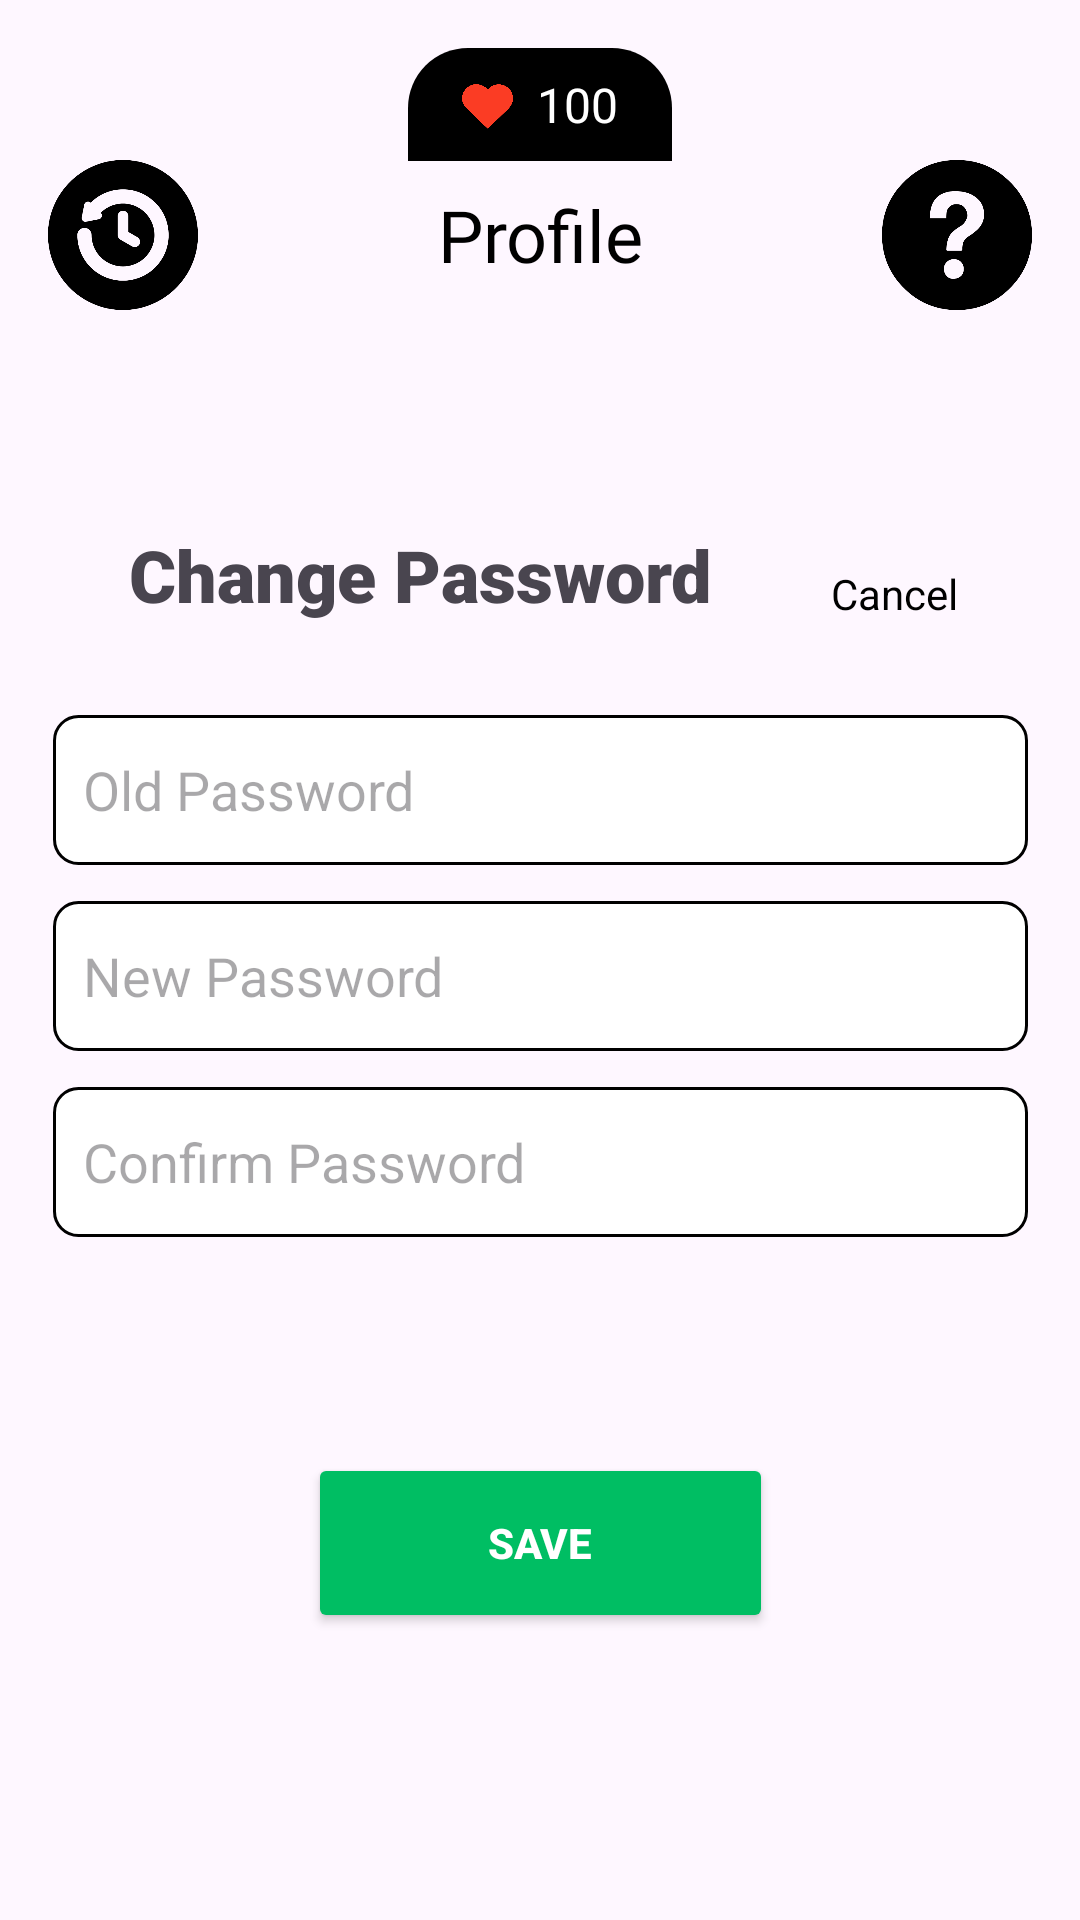

Reconstruct the res/layout file that produces this screen, plus the resources it refers to.
<!-- AndroidManifest.xml: application theme Theme.ToDororo -->
<!-- res/layout/activity_password_profile.xml -->
<?xml version="1.0" encoding="utf-8"?>
<androidx.constraintlayout.widget.ConstraintLayout
    xmlns:android="http://schemas.android.com/apk/res/android"
    xmlns:app="http://schemas.android.com/apk/res-auto"
    xmlns:tools="http://schemas.android.com/tools"
    android:layout_width="match_parent"
    android:layout_height="match_parent">

    
    <LinearLayout
        android:id="@+id/content_container"
        android:layout_width="match_parent"
        android:layout_height="wrap_content"
        android:orientation="vertical"
        android:padding="16dp"
        app:layout_constraintTop_toTopOf="parent"
        app:layout_constraintStart_toStartOf="parent"
        app:layout_constraintEnd_toEndOf="parent">

        
        <LinearLayout
            android:layout_width="match_parent"
            android:layout_height="wrap_content"
            android:orientation="horizontal"
            android:gravity="center_vertical">

            
            <ImageButton
                android:id="@+id/history_icon"
                android:layout_width="50dp"
                android:layout_height="50dp"
                android:layout_gravity="bottom"
                android:layout_marginEnd="16dp"
                android:background="@android:color/transparent"
                android:contentDescription="History Icon"
                android:onClick="onHistoryIconClick"
                android:scaleType="centerCrop"
                android:src="@drawable/history" />

            
            <LinearLayout
                android:layout_width="0dp"
                android:layout_height="wrap_content"
                android:layout_weight="1"
                android:layout_gravity="center_vertical"
                android:orientation="vertical"
                android:gravity="center_horizontal">

                
                <LinearLayout
                    android:layout_width="wrap_content"
                    android:layout_height="wrap_content"
                    android:layout_marginBottom="-1dp"
                    android:background="@drawable/rounded_black_background"
                    android:orientation="horizontal"
                    android:padding="8dp"> 

                    <ImageView
                        android:id="@+id/heart_icon"
                        android:layout_width="17dp"
                        android:layout_height="17dp"
                        android:contentDescription="Heart Icon"
                        android:scaleType="centerCrop"
                        android:src="@drawable/heart"
                        android:layout_marginLeft="10dp"
                        android:layout_marginTop="3dp"/>

                    <TextView
                        android:id="@+id/heart_count"
                        android:layout_width="match_parent"
                        android:layout_height="wrap_content"
                        android:layout_marginStart="8dp"
                        android:fontFamily="@font/archivo"
                        android:textAlignment="viewEnd"
                        android:paddingRight="10dp"
                        android:text="100"
                        android:textColor="@android:color/white"
                        android:textSize="16sp" />
                </LinearLayout>

                
                <FrameLayout
                    android:layout_width="match_parent"
                    android:layout_height="match_parent"
                    android:layout_margin="1dp"
                    android:background="@drawable/todo_background"
                    android:padding="8dp">

                    <TextView
                        android:layout_width="match_parent"
                        android:layout_height="match_parent"
                        android:text="Profile"
                        android:textSize="24sp"
                        android:fontFamily="@font/archivo"
                        android:gravity="center"
                        android:textColor="@android:color/black" />
                </FrameLayout>
            </LinearLayout>

            
            <ImageButton
                android:id="@+id/help_icon"
                android:layout_width="50dp"
                android:layout_height="50dp"
                android:layout_gravity="bottom"
                android:layout_marginStart="16dp"
                android:background="@android:color/transparent"
                android:contentDescription="Help Icon"
                android:onClick="onHelpIconClick"
                android:scaleType="centerCrop"
                android:src="@drawable/help_black" />
        </LinearLayout>
    </LinearLayout>

    <TextView
        android:id="@+id/edit_password_display"
        android:layout_width="wrap_content"
        android:layout_height="wrap_content"
        android:layout_marginStart="43dp"
        android:layout_marginTop="56dp"
        android:layout_marginEnd="249dp"
        android:fontFamily="sans-serif-black"
        android:text="Change Password"
        android:textSize="24sp"
        android:textStyle="bold"
        app:layout_constraintEnd_toEndOf="parent"
        app:layout_constraintHorizontal_bias="0.0"
        app:layout_constraintStart_toStartOf="parent"
        app:layout_constraintTop_toBottomOf="@+id/content_container" />

    <TextView
        android:id="@+id/cancel_edit_profile"
        android:layout_width="72dp"
        android:layout_height="52dp"
        android:layout_alignParentEnd="true"
        android:layout_marginTop="64dp"
        android:layout_marginEnd="16dp"
        android:clickable="true"
        android:focusable="true"
        android:padding="5dp"
        android:text="Cancel"
        android:textColor="#ff000000"
        android:textSize="14sp"
        app:layout_constraintEnd_toEndOf="parent"
        app:layout_constraintTop_toBottomOf="@+id/content_container" />

    <EditText
        android:id="@+id/old_password"
        android:layout_width="325dp"
        android:layout_height="50dp"
        android:layout_marginTop="3dp"
        android:background="@drawable/edit_text_background"
        android:gravity="center_vertical"
        android:paddingLeft="10dp"
        android:hint="Old Password"
        android:textSize="18sp"
        app:layout_constraintEnd_toEndOf="parent"
        app:layout_constraintStart_toStartOf="parent"
        app:layout_constraintTop_toBottomOf="@+id/cancel_edit_profile" />

    <EditText
        android:id="@+id/new_password"
        android:layout_width="325dp"
        android:layout_height="50dp"
        android:layout_marginStart="43dp"
        android:layout_marginTop="12dp"
        android:layout_marginEnd="43dp"
        android:background="@drawable/edit_text_background"
        android:gravity="center_vertical"
        android:hint="New Password"
        android:paddingLeft="10dp"
        android:textSize="18sp"
        app:layout_constraintEnd_toEndOf="parent"
        app:layout_constraintStart_toStartOf="parent"
        app:layout_constraintTop_toBottomOf="@+id/old_password" />

    <EditText
        android:id="@+id/confirm_password"
        android:layout_width="325dp"
        android:layout_height="50dp"
        android:layout_marginStart="43dp"
        android:layout_marginTop="12dp"
        android:layout_marginEnd="43dp"
        android:background="@drawable/edit_text_background"
        android:gravity="center_vertical"
        android:hint="Confirm Password"
        android:paddingLeft="10dp"
        android:textSize="18sp"
        app:layout_constraintEnd_toEndOf="parent"
        app:layout_constraintStart_toStartOf="parent"
        app:layout_constraintTop_toBottomOf="@+id/new_password" />

    <Button
        android:id="@+id/save_password_button"
        android:layout_width="155dp"
        android:layout_height="60dp"
        android:layout_marginStart="128dp"
        android:layout_marginTop="72dp"
        android:layout_marginEnd="128dp"
        android:backgroundTint="#00BE63"
        android:text="SAVE"
        android:textColor="#FFFFFF"
        android:textSize="14sp"
        android:textStyle="bold"
        app:cornerRadius="10dp"
        app:layout_constraintEnd_toEndOf="parent"
        app:layout_constraintStart_toStartOf="parent"
        app:layout_constraintTop_toBottomOf="@+id/confirm_password" />
</androidx.constraintlayout.widget.ConstraintLayout>
<!-- resources referenced by this layout -->
<resources>
  <!-- drawable edit_text_background (drawable) -->
  <?xml version="1.0" encoding="utf-8"?>
  <shape xmlns:android="http://schemas.android.com/apk/res/android">
      <solid android:color="#FFFFFF"/>
      <corners android:radius="8dp"/>
      <stroke android:width="1dp" android:color="#ff000000"/>
  </shape>
  <!-- drawable heart: png bitmap (drawable, 11817 bytes) -->
  <!-- drawable help_black: png bitmap (drawable, 14801 bytes) -->
  <!-- drawable history: png bitmap (drawable, 18748 bytes) -->
  <!-- drawable rounded_black_background (drawable) -->
  <shape xmlns:android="http://schemas.android.com/apk/res/android"
      android:shape="rectangle">
      <corners
          android:topLeftRadius="20dp"
          android:topRightRadius="20dp"
          android:bottomLeftRadius="0dp"
          android:bottomRightRadius="0dp" />
      <solid android:color="@android:color/black" />
  </shape>
  <style name="Theme.ToDororo" parent="Theme.Material3.DayNight.NoActionBar">
          
          
          <item name="colorPrimary">@color/black</item>
          <item name="colorOnPrimary">@color/white</item>
          <item name="android:statusBarColor">@color/black</item>
  
      </style>
  <color name="black">#FF000000</color>
  <color name="white">#FFFFFFFF</color>
</resources>
